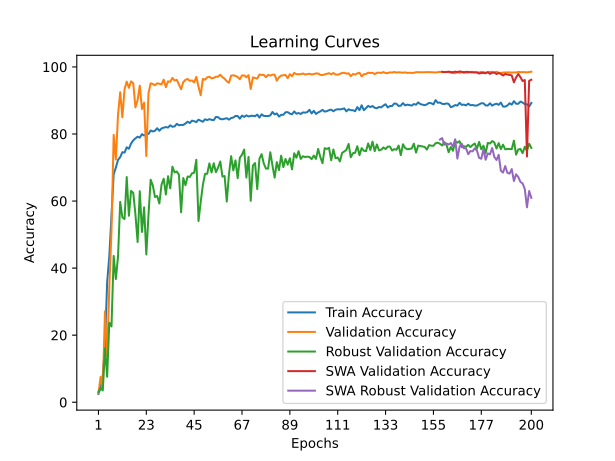

The table this chart was drawn from, first rows:
time; train_accuracy; train_loss; valid_accuracy; valid_loss; valid_accuracy_robust; valid_accuracy_swa; valid_accuracy_robust_swa
58,1809; 2,4598; 0,6218; 2,6467; 0,5633; 3,0690; 2,6467; 3,0690
107,7792; 4,3739; 0,5802; 7,5785; 0,4752; 4,2241; 7,5785; 4,2241
152,2647; 8,0698; 0,5583; 4,3400; 0,4309; 3,5000; 4,3400; 3,5000
198,3000; 16,8217; 0,5125; 27,1248; 0,3130; 16,0862; 27,1248; 16,0862
270,2987; 35,7435; 0,4694; 13,5788; 1,1268; 7,6034; 13,5788; 7,6034
321,4686; 43,6149; 0,4485; 34,4238; 0,3237; 23,7069; 34,4238; 23,7069
364,9853; 55,5128; 0,4279; 51,0932; 0,2068; 22,6034; 51,0932; 22,6034
407,0554; 67,9648; 0,4070; 79,7468; 0,1500; 43,6379; 79,7468; 43,6379
451,5396; 69,9574; 0,4013; 72,3820; 0,1659; 36,7414; 72,3820; 36,7414
491,4258; 72,2767; 0,3959; 85,7472; 0,1367; 43,3966; 85,7472; 43,3966
533,1695; 73,0952; 0,3931; 92,4544; 0,1116; 59,7414; 92,4544; 59,7414
615,1642; 74,5670; 0,3882; 84,9745; 0,1027; 55,1207; 84,9745; 55,1207
658,1364; 74,4471; 0,3879; 93,3092; 0,0911; 54,6379; 93,3092; 54,6379
706,8283; 76,0180; 0,3834; 95,6107; 0,0969; 67,1552; 95,6107; 67,1552
748,9699; 75,5922; 0,3830; 93,7695; 0,0968; 55,6034; 93,7695; 55,6034
794,5309; 77,1466; 0,3796; 95,6929; 0,0865; 63,0172; 95,6929; 63,0172
845,1699; 78,0933; 0,3769; 95,1504; 0,0737; 62,4655; 95,1504; 62,4655
886,9646; 78,6887; 0,3768; 87,9171; 0,1134; 56,0172; 87,9171; 56,0172
961,9455; 79,1848; 0,3756; 90,1364; 0,1089; 47,7759; 90,1364; 47,7759
1007,3226; 78,9078; 0,3758; 94,4107; 0,1021; 62,9483; 94,4107; 62,9483
1059,4082; 79,9454; 0,3734; 87,4240; 0,1371; 50,7759; 87,4240; 50,7759
1104,8990; 79,5444; 0,3747; 89,3309; 0,1163; 58,1207; 89,3309; 58,1207
1149,1573; 79,9289; 0,3729; 73,4342; 0,1445; 44,0690; 73,4342; 44,0690
1190,9753; 79,9992; 0,3736; 92,1256; 0,0982; 55,7586; 92,1256; 55,7586
1254,3046; 81,0451; 0,3704; 95,1175; 0,0789; 66,3621; 95,1175; 66,3621
1339,4402; 80,7516; 0,3704; 94,8874; 0,0805; 64,6379; 94,8874; 64,6379
1420,5347; 80,9542; 0,3712; 94,5586; 0,0839; 61,1897; 94,5586; 61,1897
1509,5677; 81,7148; 0,3688; 95,1011; 0,0913; 61,5000; 95,1011; 61,5000
1600,0260; 80,9666; 0,3703; 94,9696; 0,0961; 59,2586; 94,9696; 59,2586
1644,7700; 81,6487; 0,3677; 94,7723; 0,0856; 64,8966; 94,7723; 64,8966
1693,6355; 81,8802; 0,3676; 96,2025; 0,0824; 66,6552; 96,2025; 66,6552
1747,3167; 82,0497; 0,3680; 93,9668; 0,0945; 61,9483; 93,9668; 61,9483
1803,0069; 81,9174; 0,3680; 95,6929; 0,0825; 67,4138; 95,6929; 67,4138
1886,8653; 82,5913; 0,3674; 95,5614; 0,0830; 63,7759; 95,5614; 63,7759
1934,6953; 82,1489; 0,3671; 96,7286; 0,0832; 70,2586; 96,7286; 70,2586
1980,5690; 82,2399; 0,3669; 95,9231; 0,0798; 68,5345; 95,9231; 68,5345
2031,1499; 83,0253; 0,3654; 96,1532; 0,0846; 68,8103; 96,1532; 68,8103
2118,8360; 82,5995; 0,3667; 94,7723; 0,0819; 67,8621; 94,7723; 67,8621
2183,3297; 82,7029; 0,3659; 93,3421; 0,0940; 56,6379; 93,3421; 56,6379
2238,7102; 82,6946; 0,3659; 95,4792; 0,0810; 66,8621; 95,4792; 66,8621
2287,1864; 83,1287; 0,3652; 96,1368; 0,0944; 64,7241; 96,1368; 64,7241
2337,2578; 83,6537; 0,3637; 96,3998; 0,0830; 67,3103; 96,3998; 67,3103
2395,6742; 83,2569; 0,3639; 95,8409; 0,0808; 67,1897; 95,8409; 67,1897
2451,9346; 83,9845; 0,3630; 95,9724; 0,0785; 68,2586; 95,9724; 68,2586
2533,3801; 83,7984; 0,3637; 95,3641; 0,0755; 68,4483; 95,3641; 68,4483
2591,9420; 83,5504; 0,3640; 97,0245; 0,0750; 72,3103; 97,0245; 72,3103
2649,6908; 84,2656; 0,3621; 94,1147; 0,0937; 54,0345; 94,1147; 54,0345
2704,2974; 83,9555; 0,3619; 91,5502; 0,0920; 59,6897; 91,5502; 59,6897
2750,8156; 83,6455; 0,3635; 96,4162; 0,0718; 64,7759; 96,4162; 64,7759
2807,5850; 84,3772; 0,3614; 96,1861; 0,0781; 68,1034; 96,1861; 68,1034
2869,6797; 84,1416; 0,3618; 96,8930; 0,0784; 68,1207; 96,8930; 68,1207
2929,6800; 84,4268; 0,3609; 97,0574; 0,0812; 71,2241; 97,0574; 71,2241
2972,2599; 84,2160; 0,3625; 96,5806; 0,0722; 68,5172; 96,5806; 68,5172
3020,6388; 84,1209; 0,3630; 96,7450; 0,0729; 71,2759; 96,7450; 71,2759
3071,1975; 85,0800; 0,3597; 97,0574; 0,0848; 68,6034; 97,0574; 68,6034
3120,7298; 85,0097; 0,3603; 97,1067; 0,0771; 69,9483; 97,1067; 69,9483
3176,2708; 84,4681; 0,3614; 97,6656; 0,0714; 71,7931; 97,6656; 71,7931
3223,1904; 84,3731; 0,3623; 96,9259; 0,0738; 67,3103; 96,9259; 67,3103
3281,9187; 84,5508; 0,3617; 96,4820; 0,0725; 67,4483; 96,4820; 67,4483
3331,3379; 84,7038; 0,3604; 95,7094; 0,0833; 59,8448; 95,7094; 59,8448
... 140 more rows
